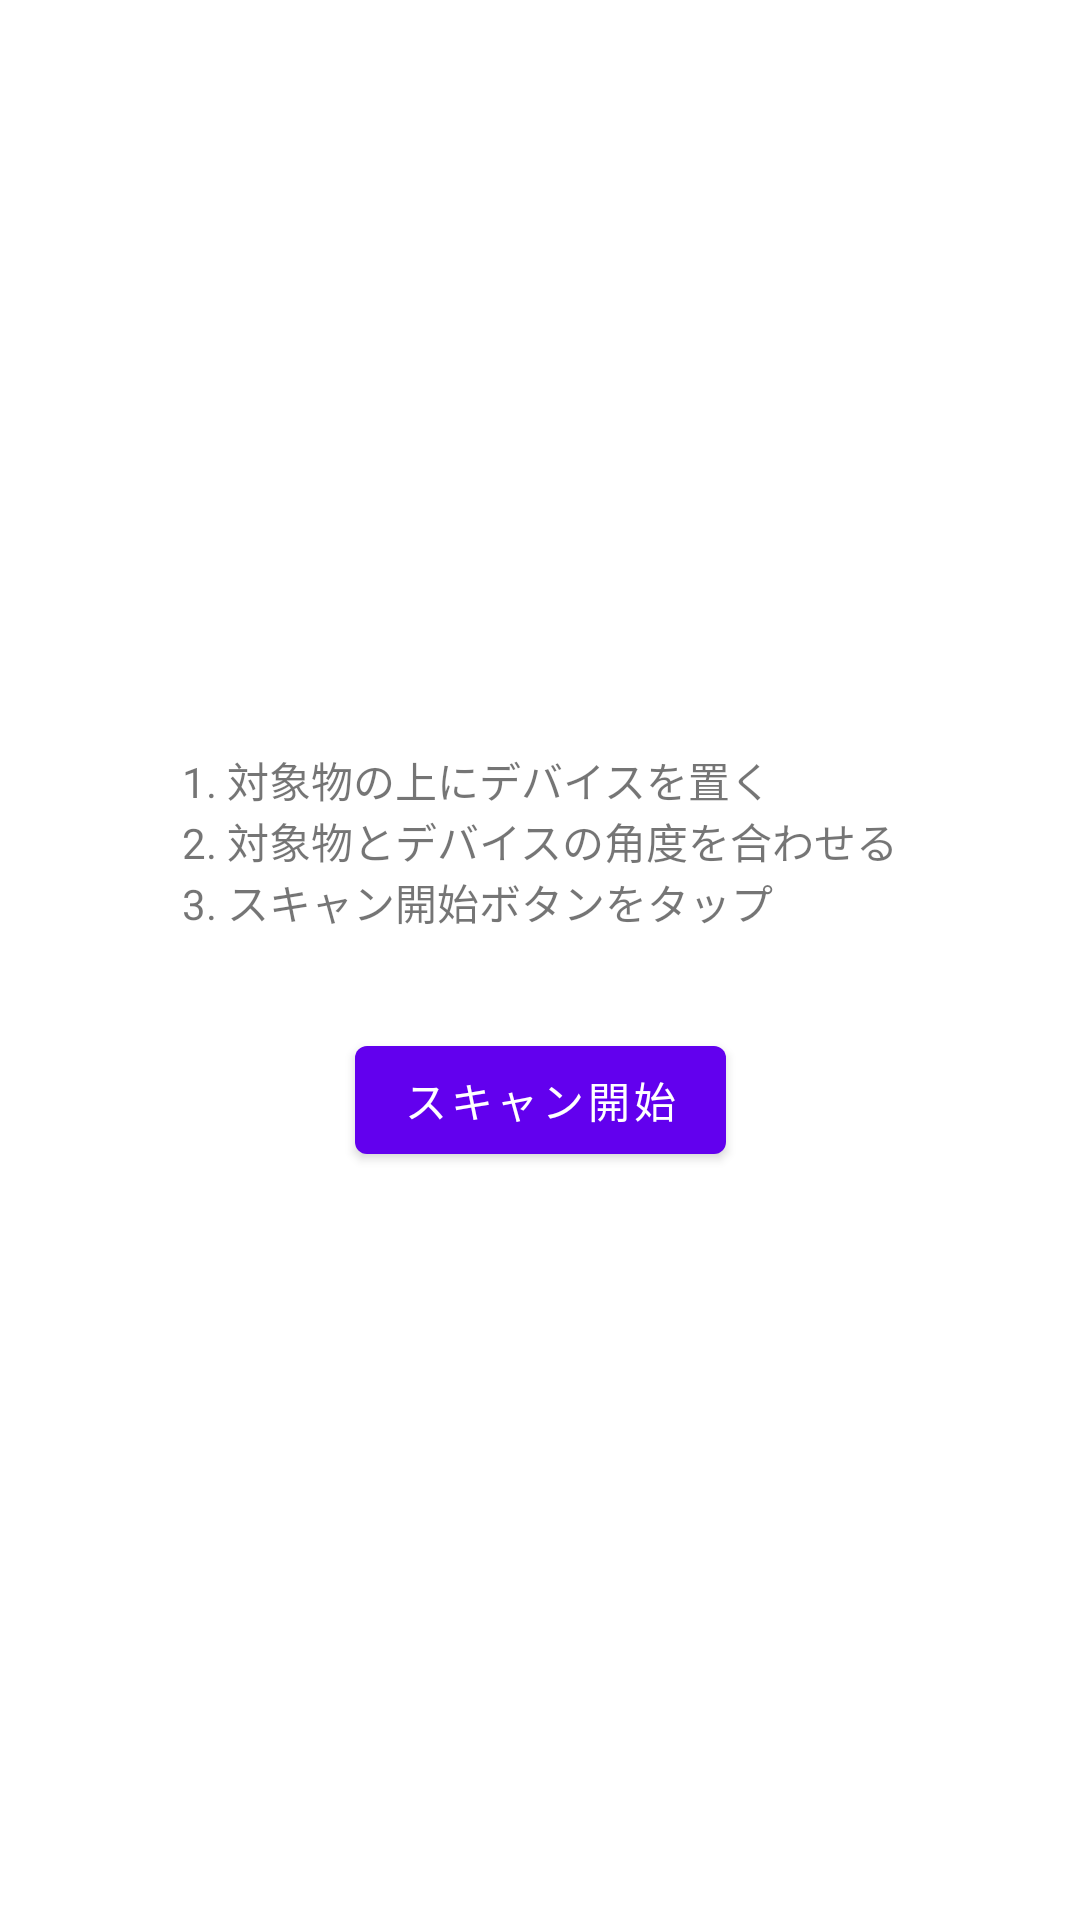

Produce the Android XML layout that renders to this screen, including the resource entries it uses.
<!-- AndroidManifest.xml: application theme Theme.PrintScanner -->
<!-- res/layout/activity_main.xml -->
<?xml version="1.0" encoding="utf-8"?>
<androidx.constraintlayout.widget.ConstraintLayout xmlns:android="http://schemas.android.com/apk/res/android"
    xmlns:app="http://schemas.android.com/apk/res-auto"
    xmlns:tools="http://schemas.android.com/tools"
    android:layout_width="match_parent"
    android:layout_height="match_parent"
    tools:context=".MainActivity">

    <LinearLayout
        android:layout_width="0dp"
        android:layout_height="wrap_content"
        android:layout_marginStart="32dp"
        android:layout_marginEnd="32dp"
        android:orientation="vertical"
        app:layout_constraintBottom_toBottomOf="parent"
        app:layout_constraintEnd_toEndOf="parent"
        app:layout_constraintStart_toStartOf="parent"
        app:layout_constraintTop_toTopOf="parent">

        <androidx.constraintlayout.widget.ConstraintLayout
            android:layout_width="match_parent"
            android:layout_height="match_parent">

            <TextView
                android:id="@+id/textview_start_msg"
                android:layout_width="wrap_content"
                android:layout_height="wrap_content"
                android:layout_marginBottom="16dp"
                android:text="@string/usage"
                app:layout_constraintBottom_toTopOf="@+id/button_start"
                app:layout_constraintEnd_toEndOf="parent"
                app:layout_constraintStart_toStartOf="parent"
                app:layout_constraintTop_toTopOf="parent" />

            <Button
                android:id="@+id/button_start"
                android:layout_width="wrap_content"
                android:layout_height="wrap_content"
                android:layout_marginTop="16dp"
                android:text="@string/start_scan"
                app:layout_constraintBottom_toBottomOf="parent"
                app:layout_constraintEnd_toEndOf="parent"
                app:layout_constraintStart_toStartOf="parent"
                app:layout_constraintTop_toBottomOf="@+id/textview_start_msg" />
        </androidx.constraintlayout.widget.ConstraintLayout>

    </LinearLayout>

</androidx.constraintlayout.widget.ConstraintLayout>
<!-- resources referenced by this layout -->
<resources>
  <string name="start_scan">スキャン開始</string>
  <string name="usage">1. 対象物の上にデバイスを置く\n2. 対象物とデバイスの角度を合わせる\n3. スキャン開始ボタンをタップ</string>
  <style name="Theme.PrintScanner" parent="Theme.MaterialComponents.DayNight.DarkActionBar">
          
          <item name="colorPrimary">@color/purple_500</item>
          <item name="colorPrimaryVariant">@color/purple_700</item>
          <item name="colorOnPrimary">@color/white</item>
          
          <item name="colorSecondary">@color/teal_200</item>
          <item name="colorSecondaryVariant">@color/teal_700</item>
          <item name="colorOnSecondary">@color/black</item>
          
          <item name="android:statusBarColor">?attr/colorPrimaryVariant</item>
          
      </style>
  <!-- not gathered from this repository: default colours our renderer supplied (Android Studio template values) -->
  <color name="purple_500">#FF6200EE</color>
  <color name="purple_700">#FF3700B3</color>
  <color name="teal_200">#FF03DAC5</color>
  <color name="teal_700">#FF018786</color>
  <color name="black">#FF000000</color>
  <color name="white">#FFFFFFFF</color>
</resources>
